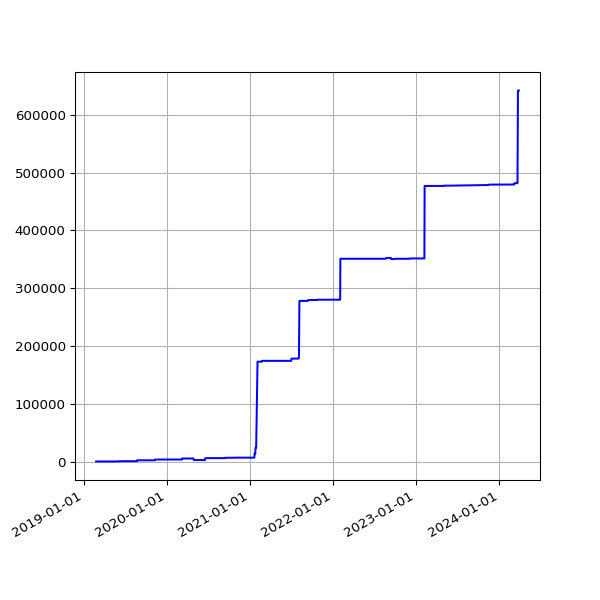

Source data for this figure (header and first rows):
date, value
2019-02-25 06:38:05 +0000, 1305
2019-03-01 06:43:32 +0000, 1305
2019-03-04 07:01:27 +0000, 1305
2019-03-07 07:15:07 +0000, 1305
2019-03-10 06:41:23 +0000, 1305
2019-03-13 06:35:04 +0000, 1305
2019-03-16 06:34:51 +0000, 1305
2019-03-19 06:42:23 +0000, 1305
2019-03-22 06:58:13 +0000, 1305
2019-03-25 06:50:58 +0000, 1305
2019-03-28 07:47:59 +0000, 1305
2019-04-01 07:40:45 +0100, 1305
2019-04-04 06:42:25 +0100, 1305
2019-04-07 06:51:48 +0100, 1305
2019-04-10 06:56:15 +0100, 1305
2019-04-16 11:24:05 +0100, 1305
2019-04-19 07:16:50 +0100, 1305
2019-04-22 07:00:26 +0100, 1305
2019-05-01 07:20:31 +0100, 1305
2019-05-04 07:15:27 +0100, 1305
2019-05-07 07:29:37 +0100, 1305
2019-05-10 07:10:29 +0100, 1305
2019-05-13 07:01:24 +0100, 1305
2019-05-16 07:14:22 +0100, 1305
2019-05-19 06:46:07 +0100, 1305
2019-06-13 07:03:22 +0100, 1776
2019-06-16 06:39:01 +0100, 1776
2019-06-19 06:09:05 +0100, 1776
2019-06-22 06:26:55 +0100, 1776
2019-06-25 06:11:17 +0100, 1776
2019-07-01 06:48:57 +0100, 1776
2019-07-04 07:07:36 +0100, 1776
2019-07-07 06:57:19 +0100, 1776
2019-07-10 06:59:56 +0100, 1776
2019-07-13 07:03:15 +0100, 1776
2019-07-16 06:54:44 +0100, 1776
2019-07-19 07:03:46 +0100, 1776
2019-07-22 07:26:34 +0100, 1776
2019-07-25 07:25:18 +0100, 1776
2019-07-28 08:06:14 +0100, 1776
2019-07-31 06:33:09 +0100, 1776
2019-08-01 07:04:31 +0100, 1776
2019-08-02 06:25:51 +0100, 1776
2019-08-03 06:23:45 +0100, 1776
2019-08-04 07:18:53 +0100, 1776
2019-08-05 06:13:25 +0100, 1776
2019-08-06 06:32:26 +0100, 1776
2019-08-07 06:38:59 +0100, 1776
2019-08-08 07:16:43 +0100, 1776
2019-08-09 06:20:39 +0100, 1776
2019-08-10 06:22:40 +0100, 1776
2019-08-11 07:18:29 +0100, 1776
2019-08-12 06:37:47 +0100, 1776
2019-08-13 08:02:12 +0100, 1776
2019-08-14 07:07:20 +0100, 1776
2019-08-15 06:48:04 +0100, 1776
2019-08-16 07:13:46 +0100, 1776
2019-08-17 06:01:35 +0100, 1776
2019-08-18 06:19:27 +0100, 1776
2019-08-19 07:12:43 +0100, 1776
... 1,465 more rows
